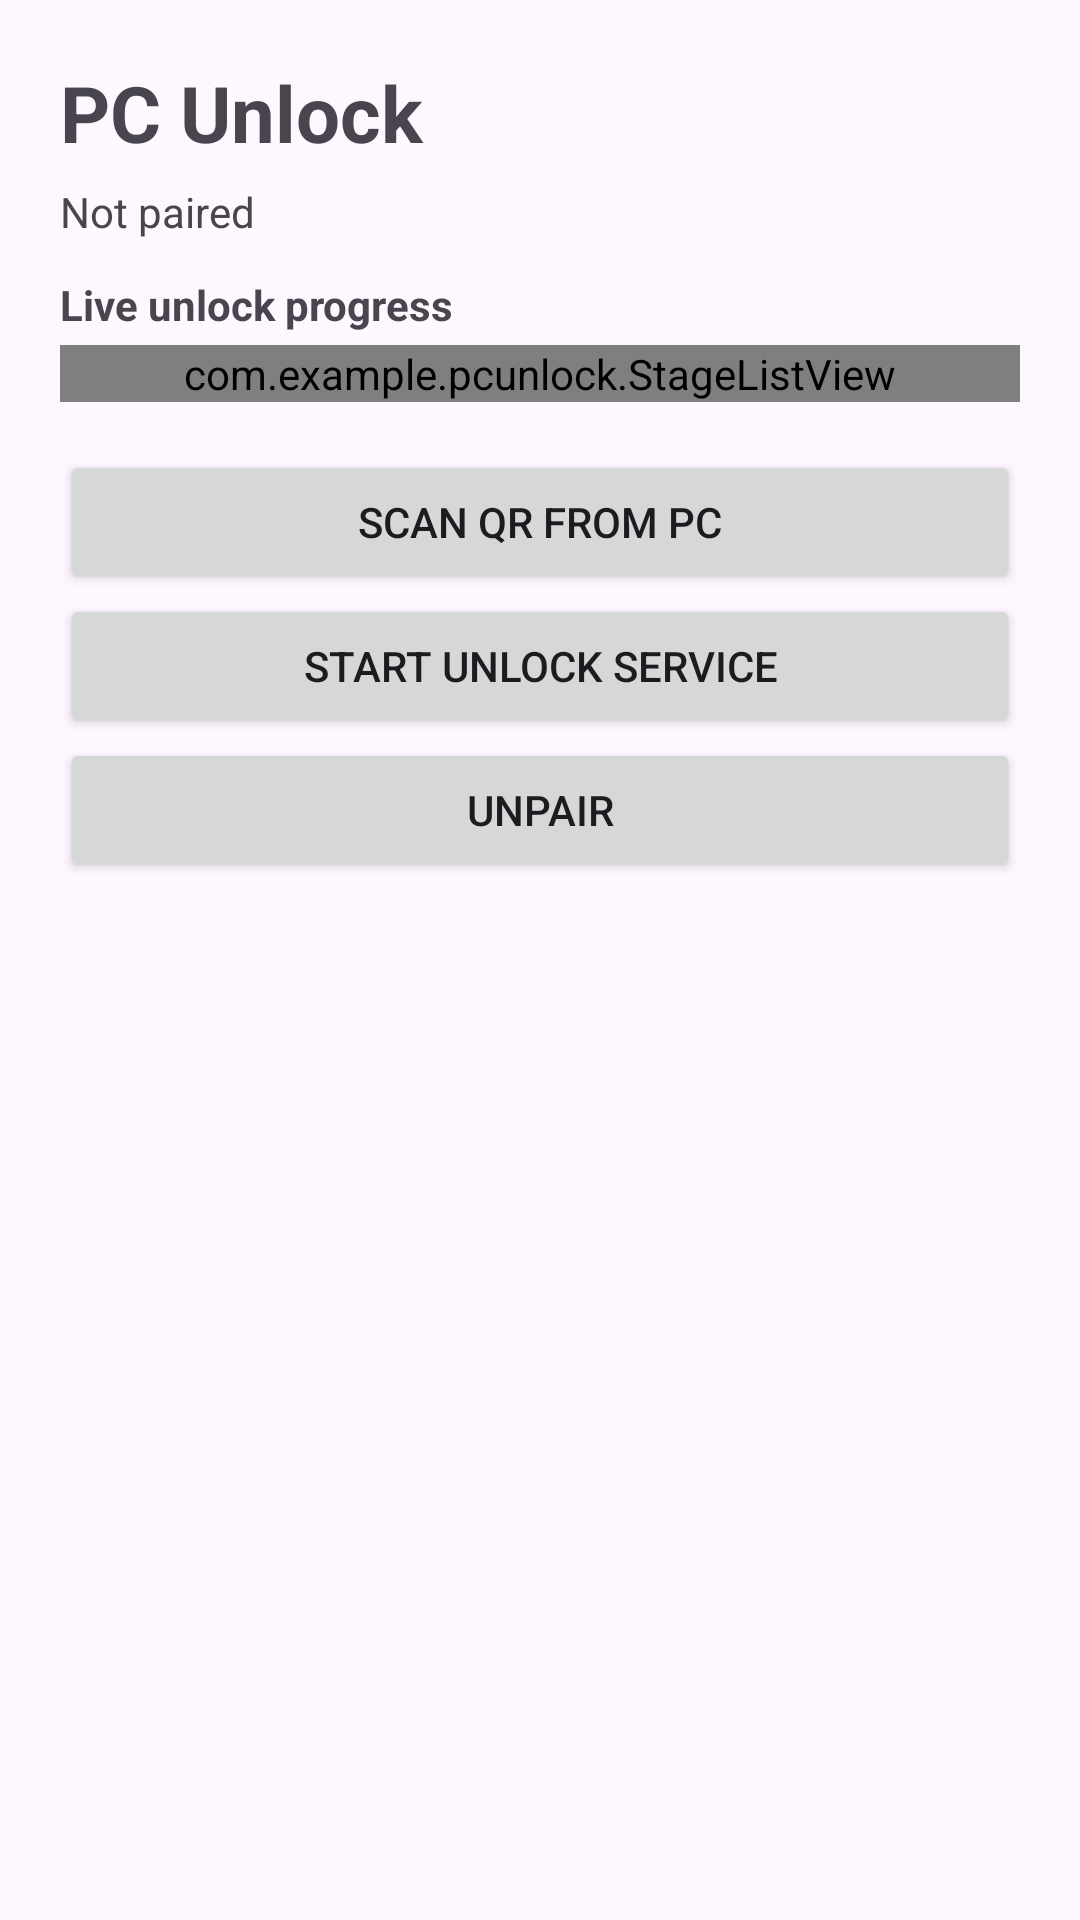

Here is an Android app screen rendered from its layout file. Give the layout XML and the strings, colors and styles it references.
<!-- AndroidManifest.xml: application theme Theme.PCUnlock -->
<!-- res/layout/activity_main.xml -->
<?xml version="1.0" encoding="utf-8"?>
<ScrollView xmlns:android="http://schemas.android.com/apk/res/android"
    android:layout_width="match_parent"
    android:layout_height="match_parent"
    android:fillViewport="true">

    <LinearLayout
        android:layout_width="match_parent"
        android:layout_height="wrap_content"
        android:orientation="vertical"
        android:padding="20dp">

        <TextView
            android:layout_width="match_parent"
            android:layout_height="wrap_content"
            android:text="PC Unlock"
            android:textSize="26sp"
            android:textStyle="bold" />

        <TextView
            android:id="@+id/status"
            android:layout_width="match_parent"
            android:layout_height="wrap_content"
            android:layout_marginTop="6dp"
            android:layout_marginBottom="12dp"
            android:text="Not paired"
            android:textSize="14sp" />

        <TextView
            android:layout_width="match_parent"
            android:layout_height="wrap_content"
            android:text="Live unlock progress"
            android:textSize="14sp"
            android:textStyle="bold"
            android:layout_marginBottom="4dp" />

        <com.example.pcunlock.StageListView
            android:id="@+id/stages"
            android:layout_width="match_parent"
            android:layout_height="wrap_content"
            android:layout_marginBottom="16dp" />

        <Button
            android:id="@+id/btnScan"
            android:layout_width="match_parent"
            android:layout_height="wrap_content"
            android:text="Scan QR from PC" />

        <Button
            android:id="@+id/btnStart"
            android:layout_width="match_parent"
            android:layout_height="wrap_content"
            android:text="Start unlock service" />

        <Button
            android:id="@+id/btnUnpair"
            android:layout_width="match_parent"
            android:layout_height="wrap_content"
            android:text="Unpair" />
    </LinearLayout>
</ScrollView>
<!-- resources referenced by this layout -->
<resources>
  <style name="Theme.PCUnlock" parent="Base.Theme.PCUnlock" />
  <style name="Base.Theme.PCUnlock" parent="Theme.Material3.DayNight.NoActionBar">
          
          
      </style>
</resources>
